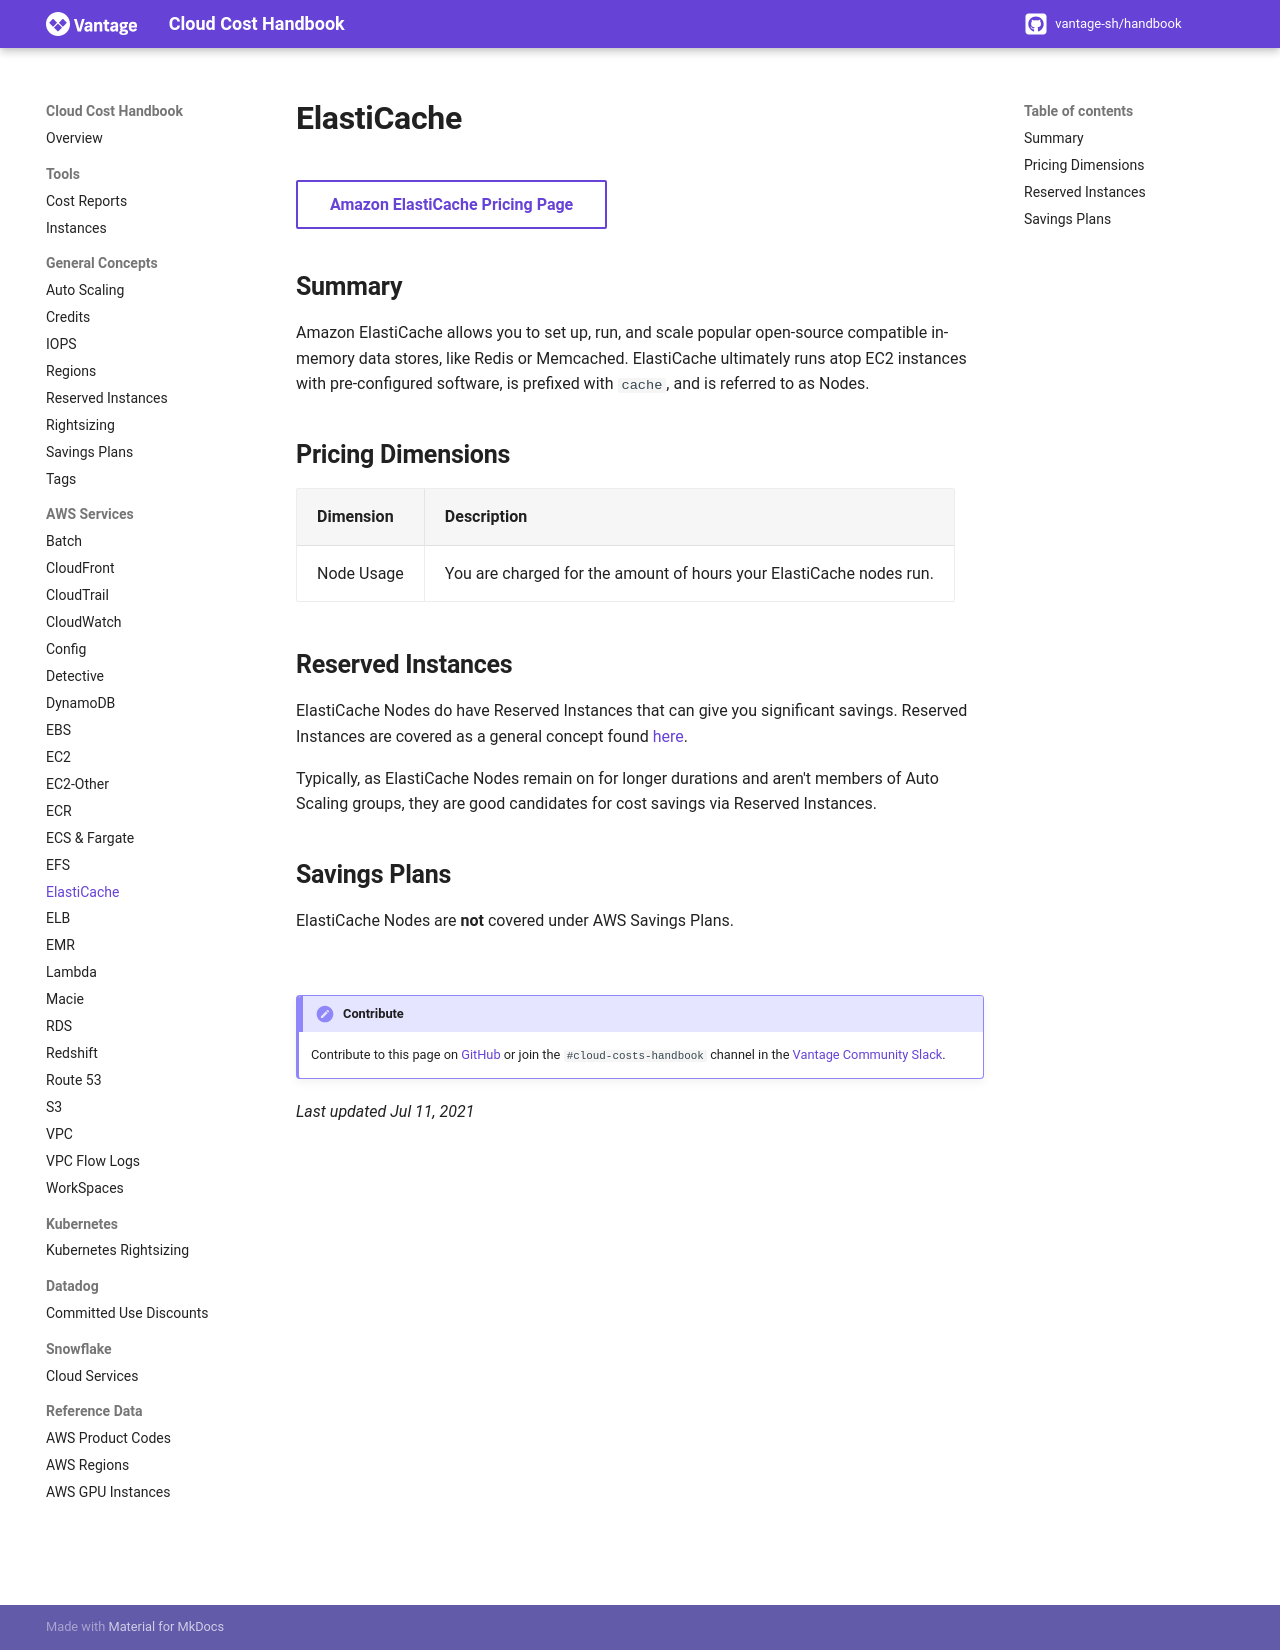

repository: vantage-sh/handbook.vantage.sh · page: aws/services/elasticache-pricing/index.html · generator: mkdocs

title: ElastiCache Pricing | Cloud Cost Handbook

[Amazon ElastiCache Pricing Page](https://aws.amazon.com/elasticache/pricing/){ .md-button target="_blank"}

## Summary

Amazon ElastiCache allows you to set up, run, and scale popular open-source compatible in-memory data stores, like Redis or Memcached. ElastiCache ultimately runs atop EC2 instances with pre-configured software, is prefixed with `cache`, and is referred to as Nodes.

## Pricing Dimensions

|Dimension|Description|
|---|---|
|Node Usage|You are charged for the amount of hours your ElastiCache nodes run.|


## Reserved Instances
ElastiCache Nodes do have Reserved Instances that can give you significant savings. Reserved Instances are covered as a general concept found [here](../concepts/reserved-instances.md). 

Typically, as ElastiCache Nodes remain on for longer durations and aren't members of Auto Scaling groups, they are good candidates for cost savings via Reserved Instances. 


## Savings Plans
ElastiCache Nodes are **not** covered under AWS Savings Plans.

<br/>

!!! Contribute
    Contribute to this page on [GitHub](https://github.com/vantage-sh/handbook) or join the `#cloud-costs-handbook` channel in the [Vantage Community Slack](https://vantage.sh/slack).

_Last updated Jul 11, 2021_
